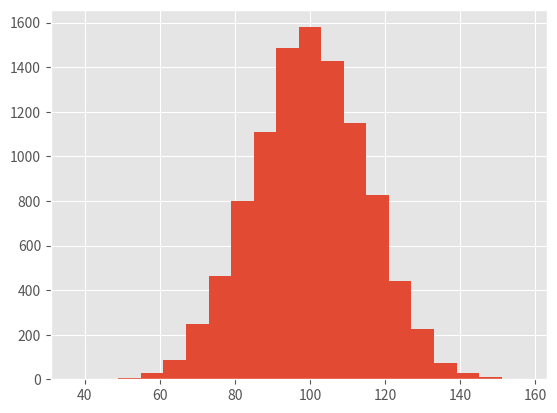

This chart was generated by the following Python code: (Note: this script raises an exception after producing the figure.)
%matplotlib notebook
import pandas as pd
import numpy as np
import matplotlib
import matplotlib.mlab as mlab
import matplotlib.pyplot as plt
matplotlib.style.use('ggplot')
import random

mu, sigma = 100, 15
x = mu + sigma*np.random.randn(10000)

# the histogram of the data
bins = np.array([x*6 + 40 for x in range(21)]) - 3
bin_locs = np.array([x*6 + 40 for x in range(20)])
plt.hist(x, bins, normed = 1)
# add a 'best fit' line
#y = mlab.normpdf( bins, mu, sigma)
#l = plt.plot(bins, y, 'r--', linewidth=1)

plt.xlabel('Smarts')
plt.ylabel('Probability')
plt.title(r'$\mathrm{Histogram\ of\ IQ:}\ \mu=100,\ \sigma=15$')
plt.axis([40, 160, 0, 0.03])
plt.grid(True)
plt.xticks(bin_locs)
plt.xlim([34, 160])
plt.show()
print(bins)

